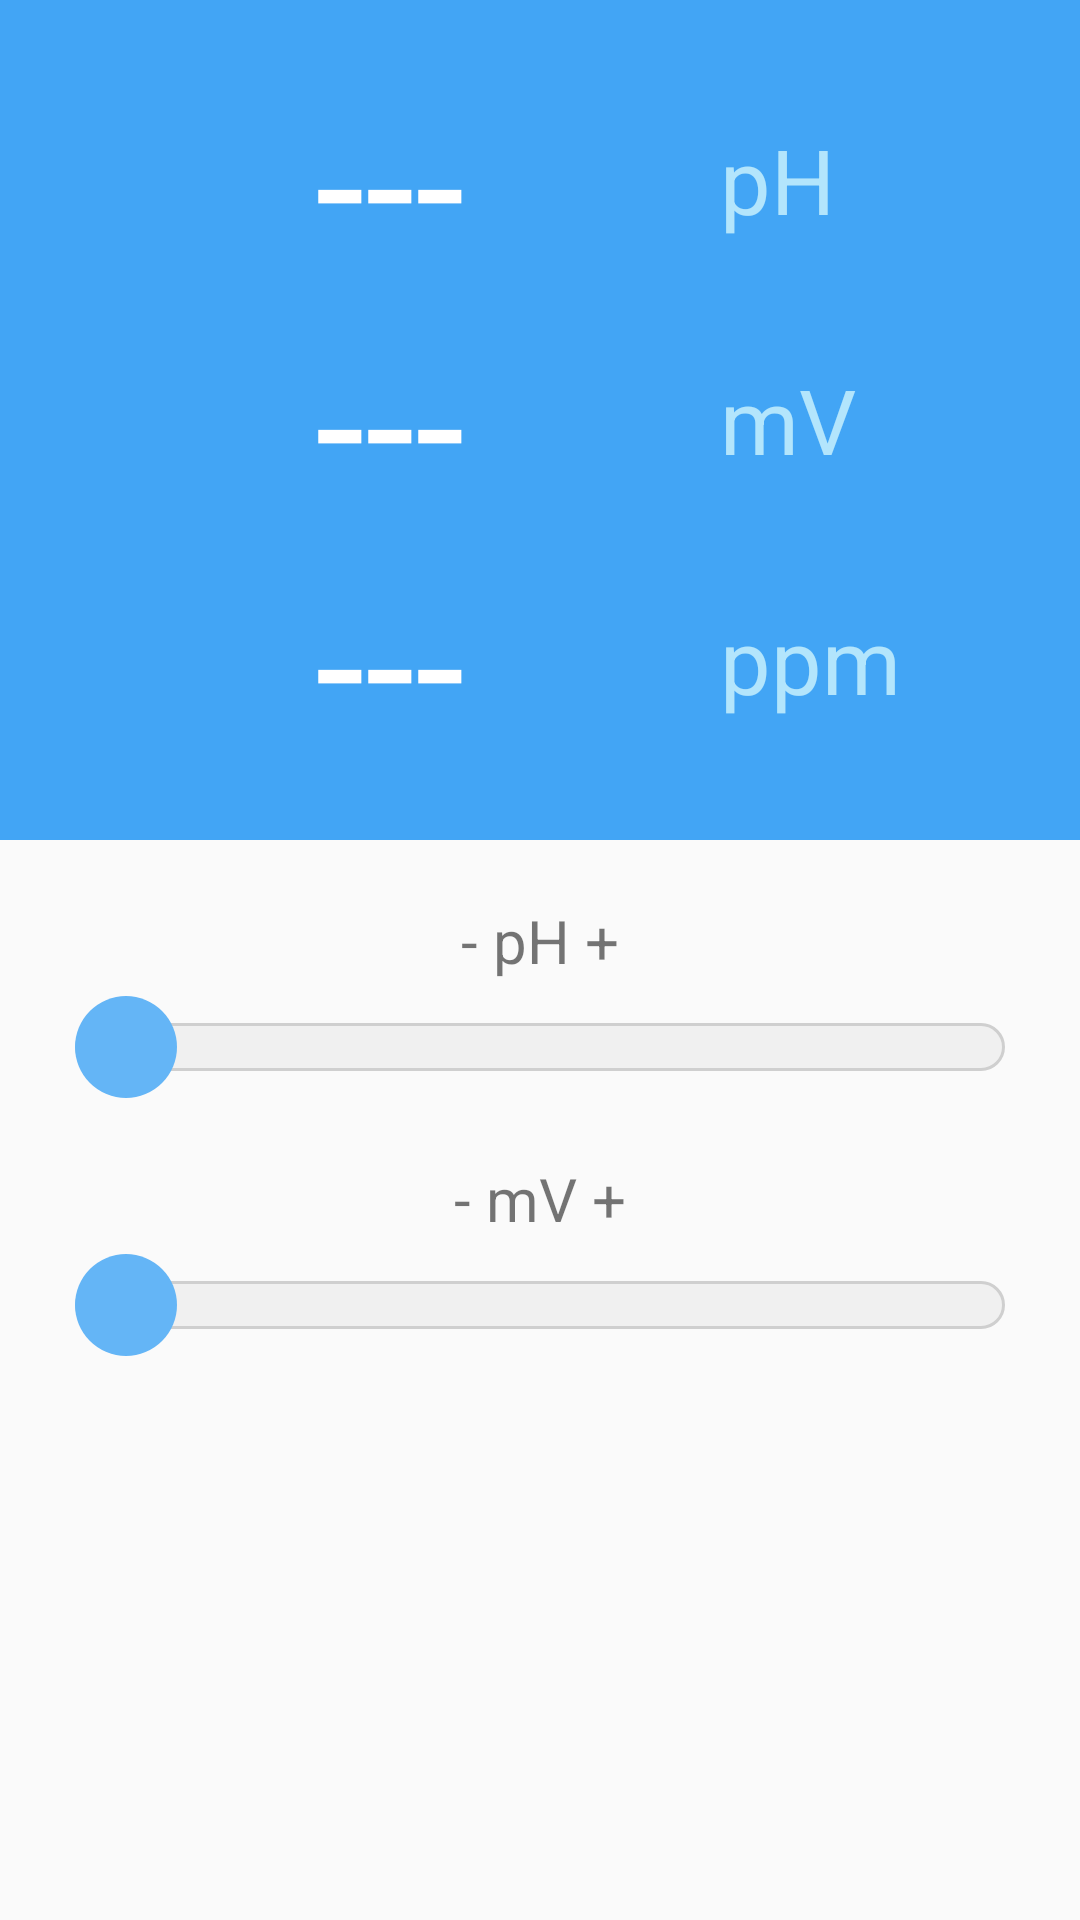

Android layout source for this screen:
<!-- AndroidManifest.xml: application theme AppTheme -->
<!-- res/layout/fragment_redox.xml -->
<?xml version="1.0" encoding="utf-8"?>
<LinearLayout xmlns:android="http://schemas.android.com/apk/res/android"
    android:layout_width="match_parent"
    android:layout_height="match_parent"
    android:orientation="vertical">

    <LinearLayout
        android:layout_width="match_parent"
        android:layout_height="wrap_content"
        android:background="@color/colorLED"
        android:orientation="horizontal"
        android:padding="20dp">

        <LinearLayout
            android:layout_width="match_parent"
            android:layout_height="wrap_content"
            android:background="@android:color/transparent"
            android:orientation="vertical">

            <LinearLayout
                android:layout_width="match_parent"
                android:layout_height="wrap_content"
                android:orientation="horizontal">

                <TextView
                    android:id="@+id/text_ph"
                    android:layout_width="0dp"
                    android:layout_height="wrap_content"
                    android:layout_weight="1"
                    android:text="@string/not_av"
                    android:textAlignment="center"
                    android:textColor="@color/colorPh"
                    android:textSize="60sp"/>

                <TextView
                    android:id="@+id/suff_ph"
                    android:layout_width="100dp"
                    android:layout_height="match_parent"
                    android:gravity="center_vertical"
                    android:text="@string/title_ph"
                    android:textColor="@color/colorUnits"
                    android:textSize="30sp" />
            </LinearLayout>

            <LinearLayout
                android:layout_width="match_parent"
                android:layout_height="wrap_content"
                android:orientation="horizontal">

                <TextView
                    android:id="@+id/text_redox"
                    android:layout_width="0dp"
                    android:layout_height="wrap_content"
                    android:layout_weight="1"
                    android:text="@string/not_av"
                    android:textAlignment="center"
                    android:textColor="@color/colorRx"
                    android:textSize="60sp" />

                <TextView
                    android:id="@+id/suff_redox"
                    android:layout_width="100dp"
                    android:layout_height="match_parent"
                    android:gravity="center_vertical"
                    android:text="@string/unit_redox"
                    android:textColor="@color/colorUnits"
                    android:textSize="30sp" />
            </LinearLayout>

            <LinearLayout
                android:layout_width="match_parent"
                android:layout_height="wrap_content"
                android:orientation="horizontal">

                <TextView
                    android:id="@+id/text_chlorine"
                    android:layout_width="0dp"
                    android:layout_height="wrap_content"
                    android:layout_weight="1"
                    android:text="@string/not_av"
                    android:textAlignment="center"
                    android:textColor="@color/colorCl"
                    android:textSize="60sp" />

                <TextView
                    android:id="@+id/suff_chlorine"
                    android:layout_width="100dp"
                    android:layout_height="match_parent"
                    android:gravity="center_vertical"
                    android:text="@string/unit_chlorine"
                    android:textColor="@color/colorUnits"
                    android:textSize="30sp" />
            </LinearLayout>
        </LinearLayout>
    </LinearLayout>

    <TextView
        android:layout_width="match_parent"
        android:layout_height="wrap_content"
        android:paddingTop="20dp"
        android:text="@string/seek_ph"
        android:textAlignment="center"
        android:textSize="20sp" />

    <SeekBar
        android:id="@+id/ph_level"
        android:layout_width="match_parent"
        android:layout_height="wrap_content"
        android:layout_marginTop="5dp"
        android:max="13"
        android:paddingStart="25dp"
        android:paddingEnd="25dp"
        android:progressDrawable="@drawable/progress_drawable"
        android:splitTrack="false"
        android:thumb="@drawable/seekbar_thumb"
        android:thumbOffset="0dp"/>

    <TextView
        android:layout_width="match_parent"
        android:layout_height="wrap_content"
        android:paddingTop="20dp"
        android:text="@string/seek_redox"
        android:textAlignment="center"
        android:textSize="20sp" />

    <SeekBar
        android:id="@+id/rx_level"
        android:layout_width="match_parent"
        android:layout_height="wrap_content"
        android:layout_marginTop="5dp"
        android:max="22"
        android:paddingStart="25dp"
        android:paddingEnd="25dp"
        android:progressDrawable="@drawable/progress_drawable"
        android:splitTrack="false"
        android:thumb="@drawable/seekbar_thumb"
        android:thumbOffset="0dp"/>
</LinearLayout>
<!-- resources referenced by this layout -->
<resources>
  <color name="colorCl">#FFFFFF</color>
  <color name="colorLED">#42A5F5</color>
  <color name="colorPh">#FFFFFF</color>
  <color name="colorRx">#FFFFFF</color>
  <color name="colorUnits">#B3E5FC</color>
  <!-- drawable progress_drawable (drawable) -->
  <?xml version="1.0" encoding="utf-8"?>
  <layer-list xmlns:android="http://schemas.android.com/apk/res/android">
      <item android:id="@android:id/background">
          <shape android:shape="rectangle">
              <stroke android:width="1dp"
                  android:color="#CFCFCF"/>
              <corners android:radius="13dp"/>
              <solid android:color="#F0F0F0"/>
          </shape>
  
  
  
  
  
  
  
  
  
  
  
  
  
  
  
  
  
      </item>
      <item android:id="@android:id/progress">
          <clip>
              <shape>
                  <solid
                      android:color="#81D4FA"/>
                  <corners android:radius="13dp" />
              </shape>
          </clip>
      </item>
  </layer-list>
  <!-- drawable seekbar_thumb (drawable) -->
  <?xml version="1.0" encoding="utf-8"?>
  <shape xmlns:android="http://schemas.android.com/apk/res/android"
      android:shape="oval"
      >
      <solid android:color="@color/colorThumb"/>
  
  
  
  
  
      <size
          android:height="34dp"
          android:width="34dp" />
  
  </shape>
  <string name="not_av">---</string>
  <string name="seek_ph">- pH +</string>
  <string name="seek_redox">- mV +</string>
  <string name="title_ph">pH</string>
  <string name="unit_chlorine">ppm</string>
  <string name="unit_redox">mV</string>
  <style name="AppTheme" parent="Theme.AppCompat.Light.NoActionBar">
          <item name="colorPrimary">@color/colorPrimary</item>
          <item name="colorPrimaryDark">@color/colorLED</item>
          <item name="colorAccent">@color/colorAccent</item>
      </style>
  <color name="colorThumb">#64B5F6</color>
  <color name="colorPrimary">#FCE4EC</color>
  <color name="colorAccent">#D81B60</color>
</resources>
